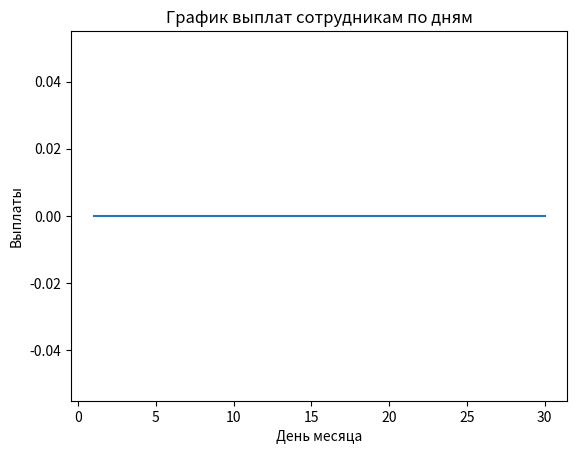

This chart was generated by the following Python code:
import numpy as np
import matplotlib.pyplot as plt

дни = np.arange(1, 31)
выплаты = [0, 0, 0, 0, 0, 0, 0, 0, 0, 0, 0, 0, 0, 0, 0, 0, 0, 0, 0, 0, 0, 0, 0, 0, 0, 0, 0, 0, 0, 0,]

#Создание графика
fig, ax = plt.subplots()
ax.plot(дни, выплаты)

# Создание внешнего вида графика
ax.set_xlabel('День месяца')
ax.set_ylabel('Выплаты')
ax.set_title('График выплат сотрудникам по дням')

plt.show()